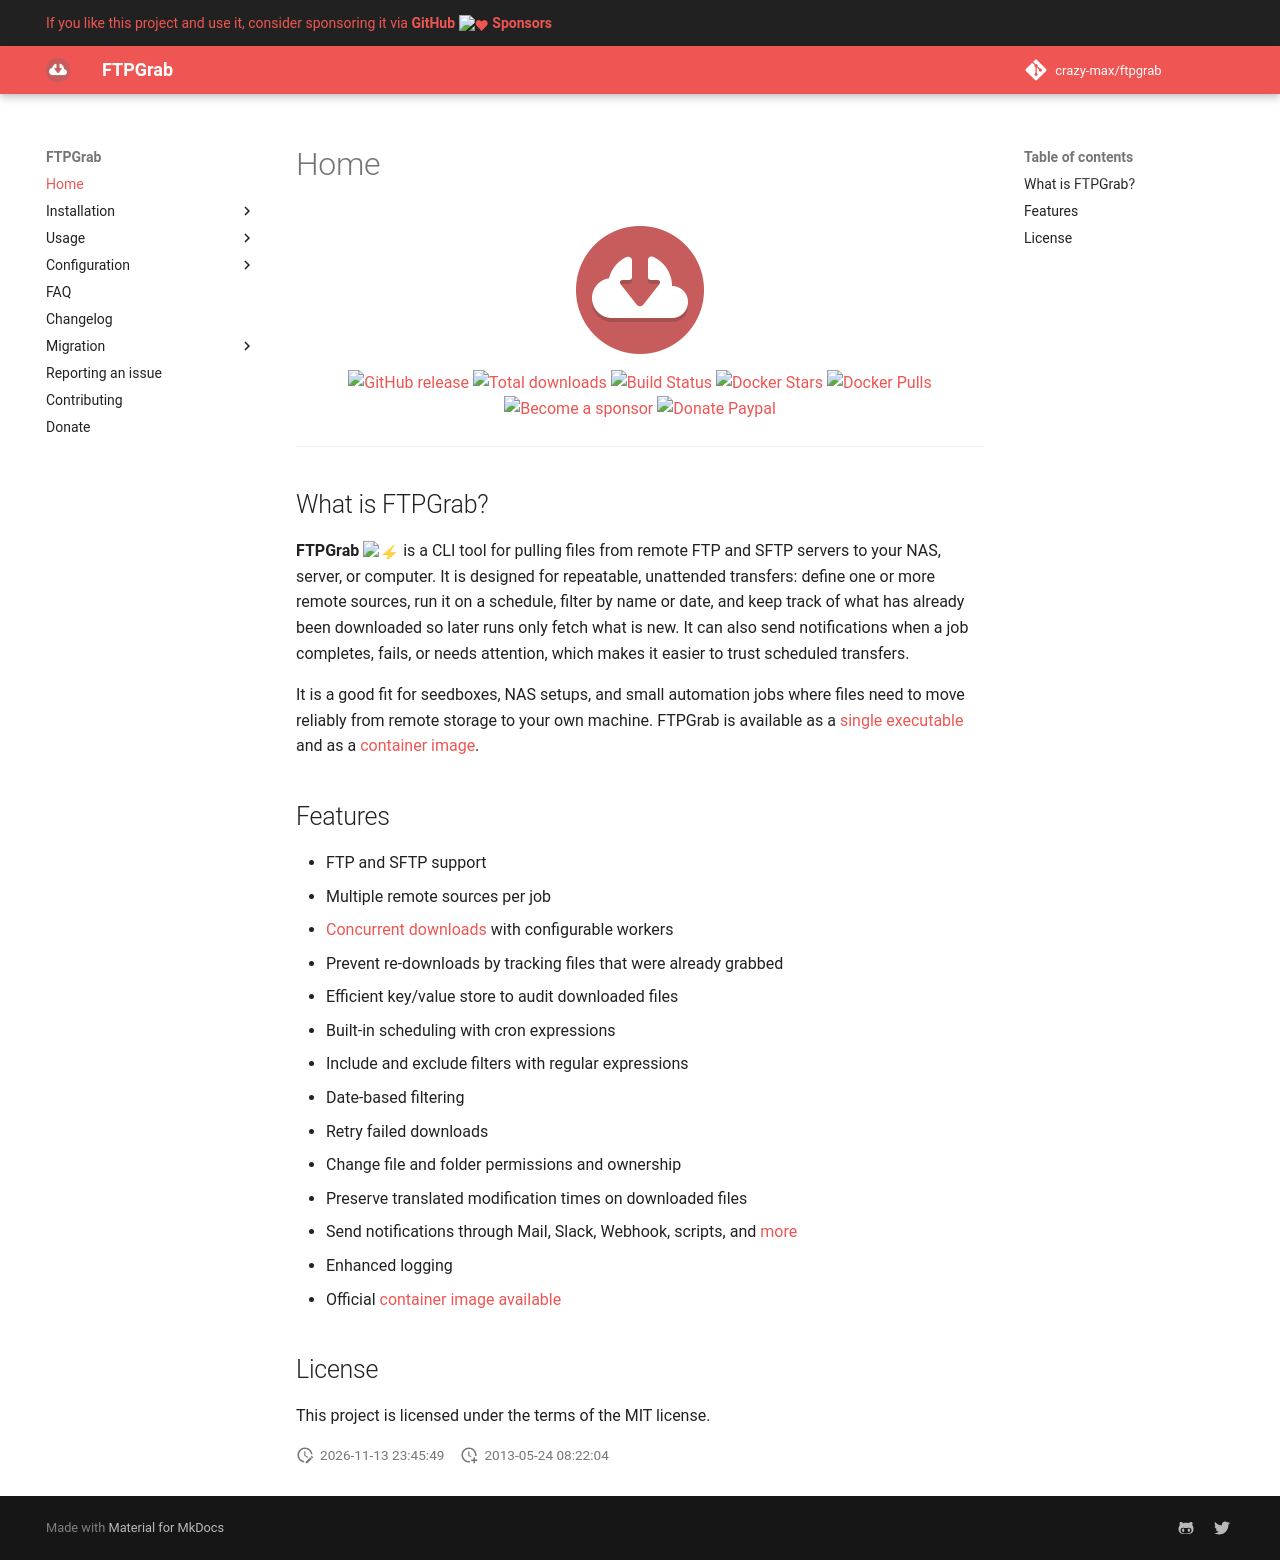

repository: crazy-max/ftpgrab · page: index.html · generator: mkdocs

<img src="assets/logo.png" alt="FTPGrab" width="128px" style="display: block; margin-left: auto; margin-right: auto"/>

<p align="center">
  <a href="https://github.com/crazy-max/ftpgrab/releases/latest"><img src="https://img.shields.io/github/release/crazy-max/ftpgrab.svg?style=flat-square" alt="GitHub release"></a>
  <a href="https://github.com/crazy-max/ftpgrab/releases/latest"><img src="https://img.shields.io/github/downloads/crazy-max/ftpgrab/total.svg?style=flat-square" alt="Total downloads"></a>
  <a href="https://github.com/crazy-max/ftpgrab/actions?workflow=build"><img src="https://img.shields.io/github/actions/workflow/status/crazy-max/ftpgrab/build.yml?branch=master&label=build&logo=github&style=flat-square" alt="Build Status"></a>
  <a href="https://hub.docker.com/r/crazymax/ftpgrab/"><img src="https://img.shields.io/docker/stars/crazymax/ftpgrab.svg?style=flat-square&logo=docker" alt="Docker Stars"></a>
  <a href="https://hub.docker.com/r/crazymax/ftpgrab/"><img src="https://img.shields.io/docker/pulls/crazymax/ftpgrab.svg?style=flat-square&logo=docker" alt="Docker Pulls"></a>
  <br /><a href="https://github.com/sponsors/crazy-max"><img src="https://img.shields.io/badge/sponsor-crazy--max-181717.svg?logo=github&style=flat-square" alt="Become a sponsor"></a>
  <a href="https://www.paypal.me/crazyws"><img src="https://img.shields.io/badge/donate-paypal-00457c.svg?logo=paypal&style=flat-square" alt="Donate Paypal"></a>
</p>

---

## What is FTPGrab?

**FTPGrab** :zap: is a CLI tool for pulling files from remote FTP and SFTP servers to your NAS,
server, or computer. It is designed for repeatable, unattended transfers: define one or more
remote sources, run it on a schedule, filter by name or date, and keep track of what has already
been downloaded so later runs only fetch what is new. It can also send notifications when a job
completes, fails, or needs attention, which makes it easier to trust scheduled transfers.

It is a good fit for seedboxes, NAS setups, and small automation jobs where files need to move
reliably from remote storage to your own machine. FTPGrab is available as a
[single executable]({{ config.repo_url }}/releases/latest) and as a [container image](install/docker.md).

## Features

* FTP and SFTP support
* Multiple remote sources per job
* [Concurrent downloads](config/download.md#concurrency) with configurable workers
* Prevent re-downloads by tracking files that were already grabbed
* Efficient key/value store to audit downloaded files
* Built-in scheduling with cron expressions
* Include and exclude filters with regular expressions
* Date-based filtering
* Retry failed downloads
* Change file and folder permissions and ownership
* Preserve translated modification times on downloaded files
* Send notifications through Mail, Slack, Webhook, scripts, and [more](config/index.md#reference)
* Enhanced logging
* Official [container image available](install/docker.md)

## License

This project is licensed under the terms of the MIT license.
